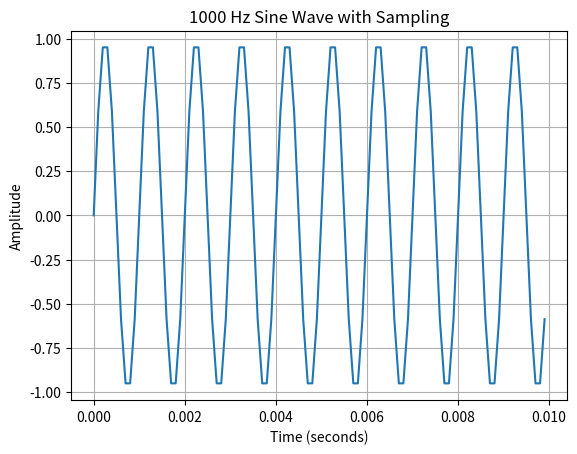

Write the Python code that produced this figure.
import numpy as np
import matplotlib.pyplot as plt

f_s = 10000
f = 1000
a = 1
phi = 0
duration = 0.01

t = np.arange(0, duration, 1 / f_s) # discrete time samples from 0 to duration, with a step side of 1/f_s

y = np.sin(2 * np.pi * f * (t-phi))

plt.plot(t, y)
plt.xlabel("Time (seconds)")
plt.ylabel("Amplitude")
plt.title(str(f) + " Hz Sine Wave with Sampling")
plt.grid()
plt.show()

print("Sampling frequency:" + str(f_s))
print("Signal frequency:" + str(f))
print("Samples per second:" + str(f_s))
print("Samples per cycle:" + str(f_s / f))
print("Period:" + str(1 / f))
print("Amplitude:" + str(a))
print("Phase:" + str(phi))
